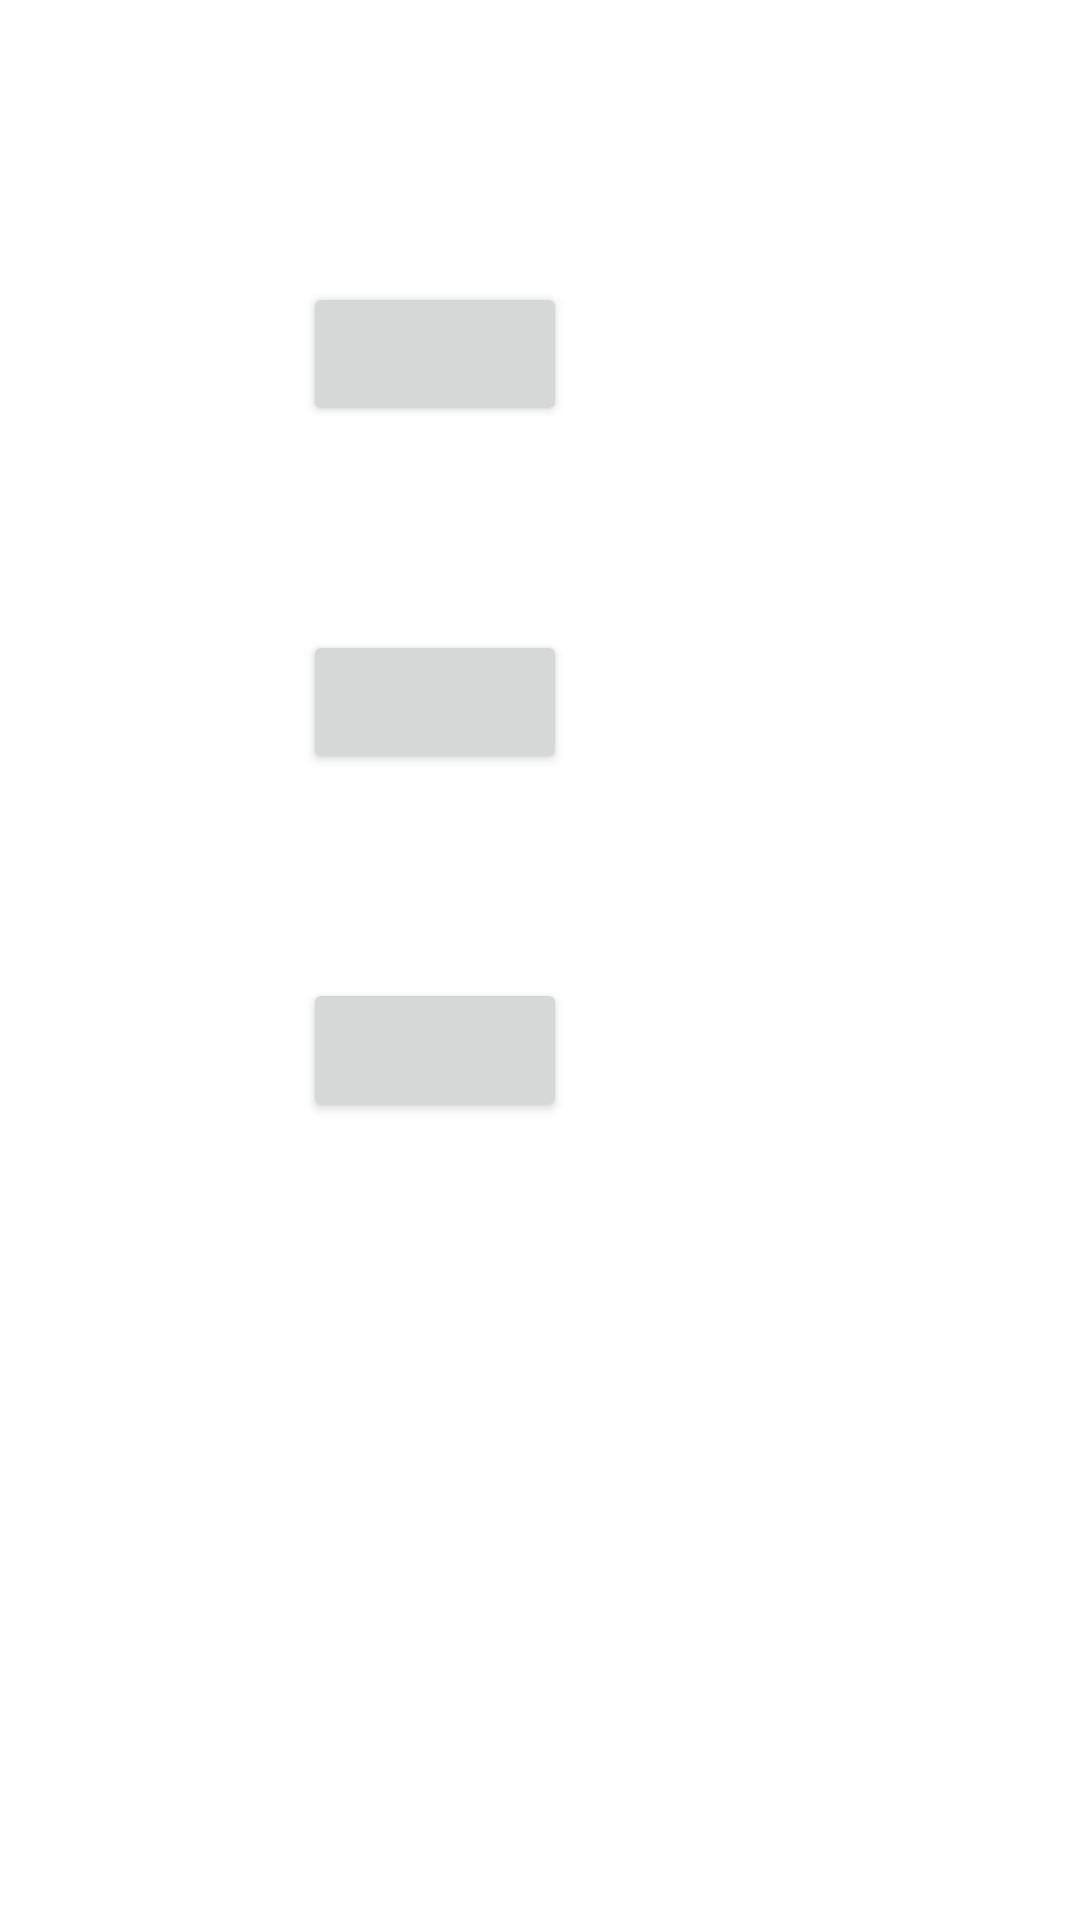

Here is an Android app screen rendered from its layout file. Give the layout XML and the strings, colors and styles it references.
<!-- AndroidManifest.xml: application theme Theme.MyApplication6Serie4Exo2 -->
<!-- res/layout/activity_main.xml -->
<?xml version="1.0" encoding="utf-8"?>
<androidx.constraintlayout.widget.ConstraintLayout xmlns:android="http://schemas.android.com/apk/res/android"
    xmlns:app="http://schemas.android.com/apk/res-auto"
    xmlns:tools="http://schemas.android.com/tools"
    android:layout_width="match_parent"
    android:layout_height="match_parent"
    tools:context=".MainActivity">

    <Button
        android:id="@+id/button1"
        android:layout_width="wrap_content"
        android:layout_height="wrap_content"
        app:layout_constraintBottom_toBottomOf="parent"
        app:layout_constraintEnd_toEndOf="parent"
        app:layout_constraintHorizontal_bias="0.371"
        app:layout_constraintStart_toStartOf="parent"
        app:layout_constraintTop_toTopOf="parent"
        app:layout_constraintVertical_bias="0.159" />

    <Button
        android:id="@+id/button2"
        android:layout_width="wrap_content"
        android:layout_height="wrap_content"
        android:layout_marginTop="68dp"
        app:layout_constraintEnd_toEndOf="parent"
        app:layout_constraintHorizontal_bias="0.371"
        app:layout_constraintStart_toStartOf="parent"
        app:layout_constraintTop_toBottomOf="@+id/button1" />

    <Button
        android:id="@+id/button3"
        android:layout_width="wrap_content"
        android:layout_height="wrap_content"
        android:layout_marginTop="68dp"
        app:layout_constraintEnd_toEndOf="parent"
        app:layout_constraintHorizontal_bias="0.371"
        app:layout_constraintStart_toStartOf="parent"
        app:layout_constraintTop_toBottomOf="@+id/button2" />
</androidx.constraintlayout.widget.ConstraintLayout>
<!-- resources referenced by this layout -->
<resources>
  <style name="Theme.MyApplication6Serie4Exo2" parent="Theme.MaterialComponents.DayNight.DarkActionBar">
          
          <item name="colorPrimary">@color/purple_500</item>
          <item name="colorPrimaryVariant">@color/purple_700</item>
          <item name="colorOnPrimary">@color/white</item>
          
          <item name="colorSecondary">@color/teal_200</item>
          <item name="colorSecondaryVariant">@color/teal_700</item>
          <item name="colorOnSecondary">@color/black</item>
          
          <item name="android:statusBarColor" tools:targetApi="l">?attr/colorPrimaryVariant</item>
          
      </style>
  <!-- not gathered from this repository: default colours our renderer supplied (Android Studio template values) -->
  <color name="purple_500">#FF6200EE</color>
  <color name="purple_700">#FF3700B3</color>
  <color name="teal_200">#FF03DAC5</color>
  <color name="teal_700">#FF018786</color>
  <color name="black">#FF000000</color>
  <color name="white">#FFFFFFFF</color>
</resources>
